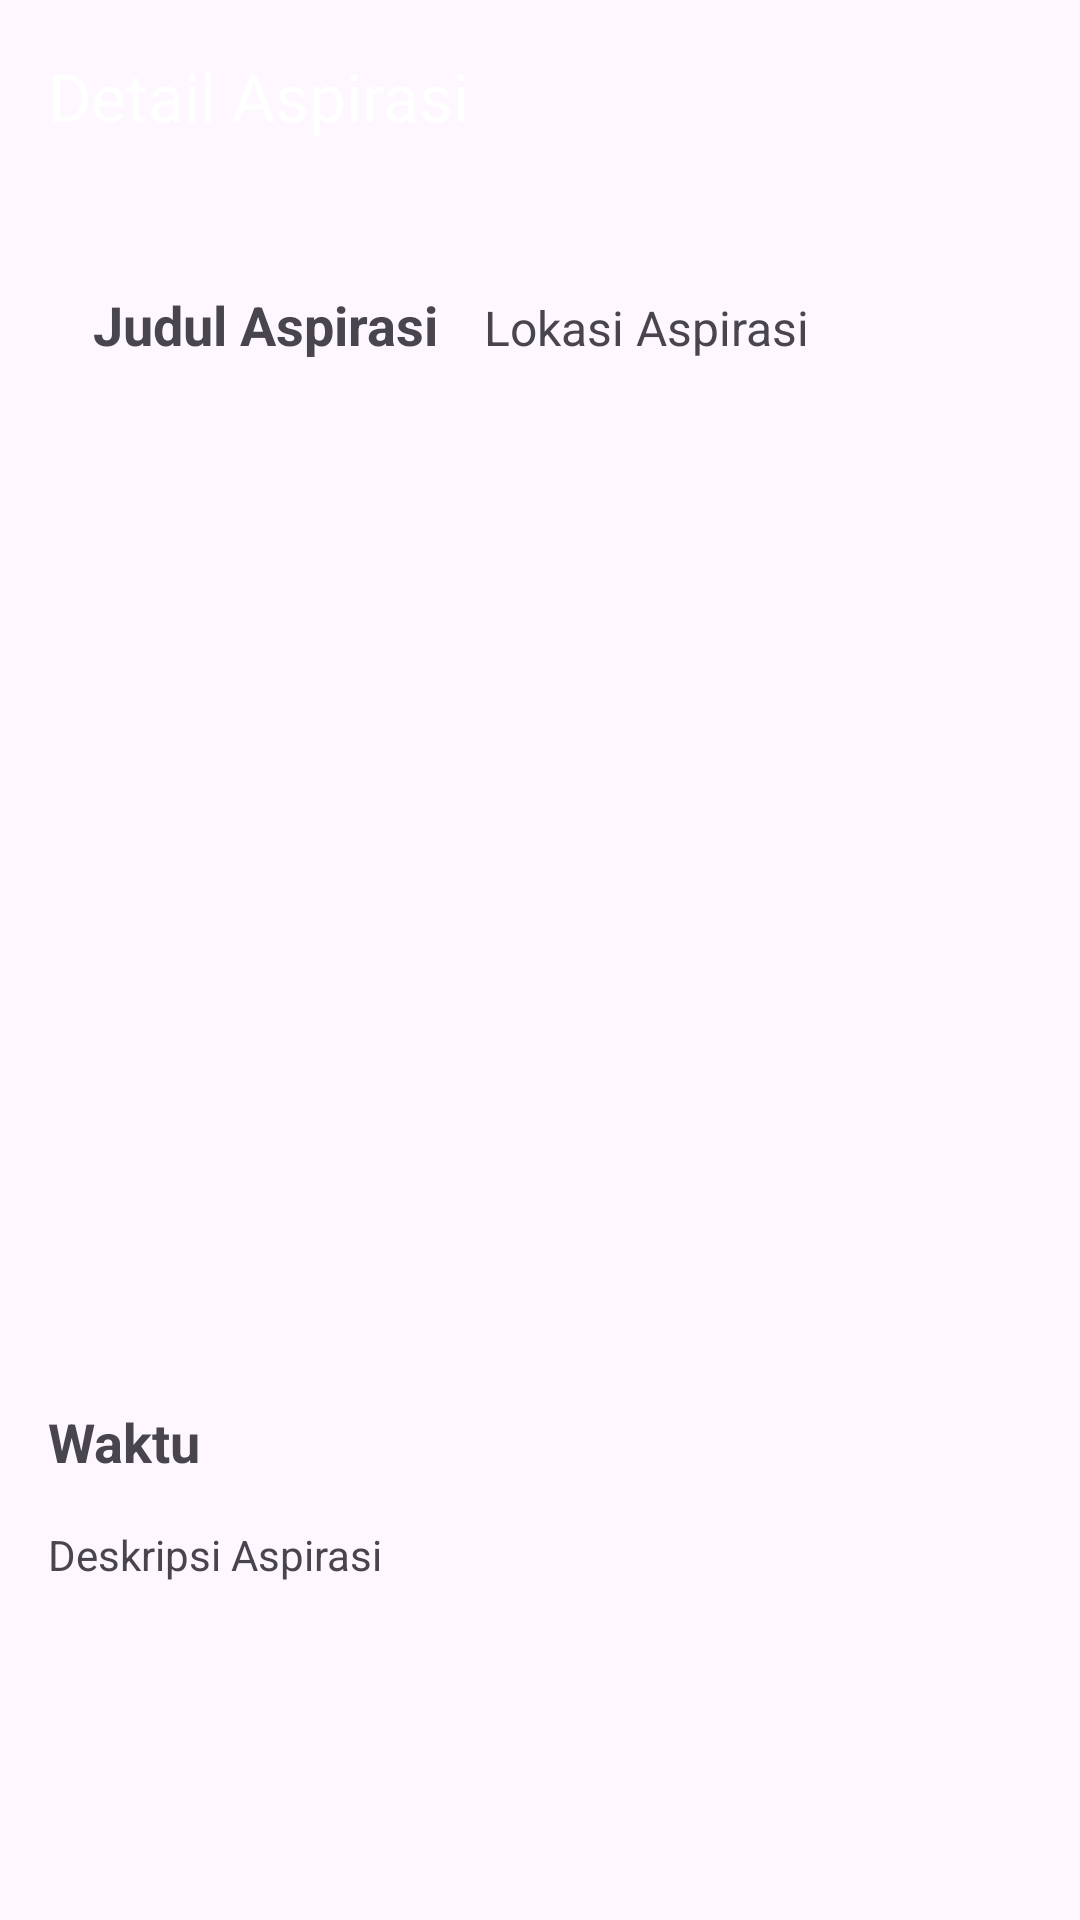

Layout XML and referenced resources for this Android screen:
<!-- AndroidManifest.xml: application theme Theme.Governow -->
<!-- res/layout/activity_detail_form.xml -->
<?xml version="1.0" encoding="utf-8"?>
<androidx.constraintlayout.widget.ConstraintLayout
    xmlns:android="http://schemas.android.com/apk/res/android"
    xmlns:app="http://schemas.android.com/apk/res-auto"
    xmlns:tools="http://schemas.android.com/tools"
    android:layout_width="match_parent"
    android:layout_height="match_parent"
    tools:context=".ui.form.detail.DetailFormActivity">

    <com.google.android.material.appbar.AppBarLayout
        android:id="@+id/Appbar_DetailStory"
        android:layout_width="match_parent"
        android:layout_height="wrap_content"
        android:background="@color/primary"
        app:layout_constraintTop_toTopOf="parent">

        <com.google.android.material.appbar.MaterialToolbar
            android:id="@+id/Toolbar_DetailStory"
            android:layout_width="match_parent"
            android:layout_height="?attr/actionBarSize"
            app:titleTextColor="@color/white"
            app:title="@string/title_detail_story" />
    </com.google.android.material.appbar.AppBarLayout>

    <ScrollView
        android:layout_width="0dp"
        android:layout_height="0dp"
        app:layout_constraintTop_toBottomOf="@id/Appbar_DetailStory"
        app:layout_constraintStart_toStartOf="parent"
        app:layout_constraintEnd_toEndOf="parent"
        app:layout_constraintBottom_toBottomOf="parent"
        android:fillViewport="true">

        <LinearLayout
            android:layout_width="match_parent"
            android:layout_height="wrap_content"
            android:orientation="vertical"
            android:padding="16dp">

            <LinearLayout
                android:id="@+id/iv_story"
                android:layout_width="match_parent"
                android:layout_height="wrap_content"
                android:orientation="horizontal"
                android:layout_marginTop="16dp">

                <TextView
                    android:id="@+id/story_title"
                    android:backgroundTint="@color/primary"
                    android:layout_width="wrap_content"
                    android:layout_height="wrap_content"
                    android:textStyle="bold"
                    android:textSize="18sp"
                    android:layout_marginStart="15dp"
                    android:text="@string/title_aspirasi"/>

                <TextView
                    android:id="@+id/tv_detail_name"
                    android:backgroundTint="@color/primary"
                    android:layout_width="wrap_content"
                    android:layout_height="wrap_content"
                    android:layout_marginStart="15dp"
                    android:textSize="16sp"
                    android:text="@string/lokasi_aspirasi"/>
            </LinearLayout>

            <ImageView
                android:id="@+id/iv_detail_photo"
                android:layout_width="match_parent"
                android:layout_height="316dp"
                android:layout_marginTop="16dp"
                app:srcCompat="@drawable/ic_baseline_account_box"
                android:contentDescription="@string/item_image" />

            <TextView
                android:id="@+id/text_description"
                android:layout_width="wrap_content"
                android:layout_height="wrap_content"
                android:text="@string/date_aspirasi"
                android:textSize="18sp"
                android:textStyle="bold"
                android:layout_marginTop="16dp"
                />

            <TextView
                android:id="@+id/tv_detail_description"
                android:layout_width="wrap_content"
                android:layout_height="wrap_content"
                android:text="@string/deskripsi_aspirasi"
                android:textSize="14sp"
                android:layout_marginTop="16dp"
                />
        </LinearLayout>
    </ScrollView>
</androidx.constraintlayout.widget.ConstraintLayout>
<!-- resources referenced by this layout -->
<resources>
  <string name="date_aspirasi">Waktu</string>
  <string name="deskripsi_aspirasi">Deskripsi Aspirasi</string>
  <string name="item_image">Gambar berita</string>
  <string name="lokasi_aspirasi">Lokasi Aspirasi</string>
  <string name="title_aspirasi">Judul Aspirasi</string>
  <string name="title_detail_story">Detail Aspirasi</string>
  <style name="Theme.Governow" parent="Base.Theme.Governow" />
  <style name="Base.Theme.Governow" parent="Theme.Material3.DayNight.NoActionBar">
          
          
  
      </style>
  <!-- not gathered from this repository: default colours our renderer supplied (Android Studio template values) -->
  <color name="white">#FFFFFFFF</color>
</resources>
